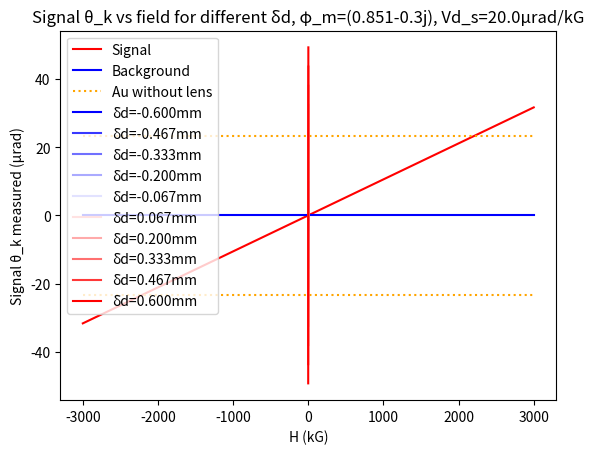

This chart was generated by the following Python code:
'''
This file serves the purpose of calculating the Sagnac interference terms and saves manual labor.
'''
import numpy as np
import scipy.integrate as si
import scipy.special as sp
import matplotlib.pyplot as plt
from scipy.optimize import curve_fit


'''
The parameter space is [phi_m, omega_m, tau, phi_nr, delta_tau, delta_phase, R_ratio]
'''


def eval_Vs(V_detector, params):
    '''
    Evaluates the base case where there is only one spatial mode (two polarizations) carrying a 
    non-reciprocal phase φ_nr (in rad).
    '''
    omega_m = params[1]

    V_1fx, _ = si.quad(lambda t: V_detector(t, params) * np.cos(omega_m*t) * omega_m / np.pi, -np.pi/omega_m, np.pi/omega_m)
    V_1fy, _ = si.quad(lambda t: V_detector(t, params) * np.sin(omega_m*t) * omega_m / np.pi, -np.pi/omega_m, np.pi/omega_m)
    V_2fx, _ = si.quad(lambda t: V_detector(t, params) * np.cos(2*omega_m*t) * 2*omega_m / np.pi, -np.pi/(2*omega_m), np.pi/(2*omega_m))
    V_2fy, _ = si.quad(lambda t: V_detector(t, params) * np.sin(2*omega_m*t) * 2*omega_m / np.pi, -np.pi/(2*omega_m), np.pi/(2*omega_m))
    V_2fr = np.sqrt(V_2fx**2 + V_2fy**2)

    return [V_1fx, V_1fy, V_2fr]


def V_detector_base_case(t, params):
    [phi_m, omega_m, tau, phi_nr] = params[:4]
    return np.abs(np.exp(1j * phi_m * np.cos(omega_m*t)) + np.exp(1j * phi_m * np.cos(omega_m*t - omega_m*tau) + 1j*phi_nr))**2


def V_detector_two_modes(t, params):
    [phi_m, omega_m, tau, phi_nr, delta_tau, delta_phase, A_mode1_x, A_mode1_y, A_mode2_x, A_mode2_y] = params

    return np.abs(A_mode1_x * np.exp(1j * phi_m * np.cos(omega_m*t)) + A_mode1_y * np.exp(1j * phi_m * np.cos(omega_m*t - omega_m*tau) + 1j*phi_nr) + \
                        A_mode2_x * np.exp(1j * phi_m * np.cos(omega_m*t) + 1j*delta_phase) + A_mode2_y * np.exp(1j * phi_m * np.cos(omega_m*t - omega_m*tau - delta_tau) + 1j*phi_nr + 1j*delta_phase))**2




if __name__ == '__main__':
    # The parameter space is [phi_m, omega_m, tau, phi_nr, delta_tau, delta_phase, A_mode1_x, A_mode1_y, A_mode2_x, A_mode2_y]

    # phi_m_vals = np.linspace(start=0.7, stop=1, num=100)
    # phi_m = 0.851 + 0.02j
    # print(sp.jv(2, 2*phi_m) / sp.jv(1, 2*phi_m))
    # phi_nr_vals = np.linspace(start=-1e-4, stop=1e-4, num=100)
    theta_contrast_ratio = np.linspace(start=-0.5, stop=0.5, num=100)           # (θ1-θ2) / (θ1+θ2)
    lens_VHd = 390e-6        # kerr rotation of lens at 1kG of field, also θ1+θ2
    delta_theta_vals = theta_contrast_ratio * lens_VHd          # θ1-θ2
    sig_thetak_vals = []
    bg_thetak_vals = []
    phi_nr_vals = np.linspace(start=100e-6, stop=-100e-6, num=100)
    # for phi_m in phi_m_vals:
    #     params = [phi_m+0.04j, 35047e+3*2*np.pi, 1/(2*35047e+3), 800e-6, 0.001, 0.5, 0.5]
    #     [V_1fx, V_1fy, V_2fr] = eval_Vs(V_detector_two_modes, params)
    #     sig_thetak_vals.append(5e5 * np.arctan(sp.jv(2, 2*np.real(phi_m))*V_1fx / (sp.jv(1, 2*np.real(phi_m))*V_2fr)))
    #     bg_thetak_vals.append(5e5 * np.arctan(sp.jv(2, 2*np.real(phi_m))*V_1fy / (sp.jv(1, 2*np.real(phi_m))*V_2fr)))
    phi_m = 0.851 - 0.3j
    ie = 0j
    for i in range(len(delta_theta_vals)):
        above_QWP_theta = delta_theta_vals[i]
        phi_nr = phi_nr_vals[i]
        A_mode1_x = 1 + ie + (1 - ie) * above_QWP_theta
        A_mode1_y = 1 + ie - (1 - ie) * above_QWP_theta * (-0.5)
        A_mode2_x = 0
        A_mode2_y = 0
        params = [phi_m, 35047e+3*2*np.pi, 1/(2*35047e+3), 0, 0, 0, A_mode1_x, A_mode1_y, A_mode2_x, A_mode2_y]
        [V_1fx, V_1fy, V_2fr] = eval_Vs(V_detector_two_modes, params)
        sig_thetak_vals.append(5e5 * np.arctan(sp.jv(2, 2*np.real(phi_m))*V_1fx / (sp.jv(1, 2*np.real(phi_m))*V_2fr)))
        bg_thetak_vals.append(5e5 * np.arctan(sp.jv(2, 2*np.real(phi_m))*V_1fy / (sp.jv(1, 2*np.real(phi_m))*V_2fr)))

    x_data = theta_contrast_ratio * 6e3
    x_label = 'δd (μm)'

    plt.plot(x_data, sig_thetak_vals, color='red', label="Signal")
    plt.plot(x_data, bg_thetak_vals, color='blue', label="Background")
    plt.plot(x_data, 23.4 * np.ones(len(x_data)), color='orange', linestyle='dotted', label="Au without lens")
    plt.plot(x_data, -23.4 * np.ones(len(x_data)), color='orange', linestyle='dotted')

    plt.legend()
    plt.xlabel(x_label)
    plt.ylabel("θ_k measured (μrad)")
    plt.title("θ_k vs d1-d2 for at H=1kG, φ_m={}, φ_nr=0".format(phi_m))
    plt.show()


    field_vals = np.linspace(start=-1, stop=1, num=100)         # magnetic field from -1kG to +1kG
    true_signal_slope = 20e-6          # true signal slope in rad/kG
    delta_d_vals = np.linspace(start=-0.6, stop=0.6, num=10)      # δd values in mm

    cmap = plt.get_cmap('bwr')
    colors = cmap(np.linspace(0, 1, 10))
    plt.xlabel("H (kG)")
    plt.ylabel("Signal θ_k measured (μrad)")
    plt.title("Signal θ_k vs field for different δd, φ_m={}, Vd_s={}μrad/kG".format(phi_m, true_signal_slope*1e6))

    for i in range(len(delta_d_vals)):
        delta_d = delta_d_vals[i]
        delta_thetas = 65e-6 * field_vals * delta_d
        phi_nr_vals = 2 * true_signal_slope * field_vals
        sig_thetak_vals = []
        bg_thetak_vals = []
        for j in range(len(phi_nr_vals)):
            A_mode1_x = 1 + ie + (1 - ie) * delta_thetas[j]
            A_mode1_y = 1 + ie - (1 - ie) * delta_thetas[j]
            params = [phi_m, 35047e+3*2*np.pi, 1/(2*35047e+3), phi_nr_vals[j], 0, 0, A_mode1_x, A_mode1_y, 0, 0]
            [V_1fx, V_1fy, V_2fr] = eval_Vs(V_detector_two_modes, params)
            sig_thetak_vals.append(5e5 * np.arctan(sp.jv(2, 2*np.real(phi_m))*V_1fx / (sp.jv(1, 2*np.real(phi_m))*V_2fr)))
            bg_thetak_vals.append(5e5 * np.arctan(sp.jv(2, 2*np.real(phi_m))*V_1fy / (sp.jv(1, 2*np.real(phi_m))*V_2fr)))

        plt.plot(field_vals, sig_thetak_vals, label="δd={:.3f}mm".format(delta_d), color=colors[i])
        # plt.plot(field_vals, bg_thetak_vals, label="δd={:.3f}, bg".format(delta_d))
    plt.legend()
    plt.show()
